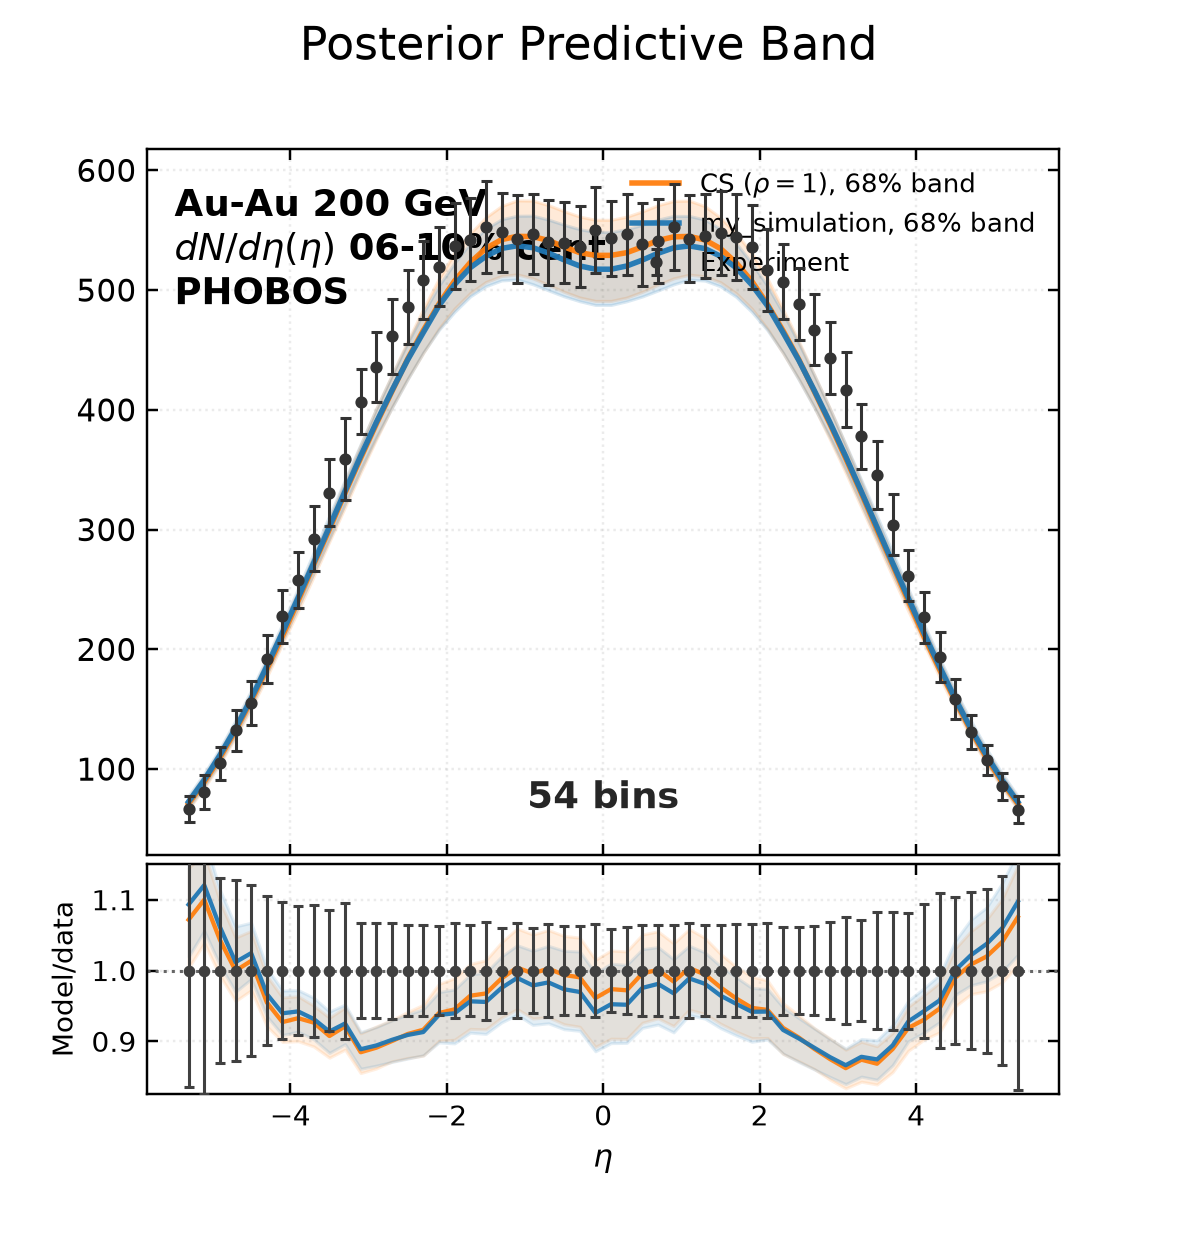

Values plotted in this chart, from the file beside it:
bin_low, bin_high, experiment, experimental_std, q16, median, q84, my_simulation_q16, my_simulation_median, my_simulation_q84
-5.4, -5.2, 66.55, 10.97, 66.82, 71.33, 76.19, 67.86, 72.76, 77.58
-5.2, -5.0, 81.14, 14.11, 84.32, 89.27, 94.6, 85.71, 90.94, 96.41
-5.0, -4.8, 105.1, 13.77, 104.3, 109.7, 115.4, 105.9, 111.6, 117.1
-4.8, -4.6, 132.4, 16.97, 126.7, 132.4, 138.6, 128.5, 134, 140.7
-4.6, -4.4, 155.1, 18.65, 150.8, 157.2, 163.8, 153.2, 158.9, 165.6
-4.4, -4.2, 192.1, 20.18, 177, 183.5, 190.7, 179.7, 185.8, 192.8
-4.2, -4.0, 227.8, 22.16, 204.9, 211.2, 219.2, 207.1, 214.1, 221.4
-4.0, -3.8, 257.9, 23.65, 232.2, 240.6, 248.6, 235.7, 243.1, 250.8
-3.8, -3.6, 292.3, 27.23, 261, 270.9, 277.9, 264, 272.3, 281.1
-3.6, -3.4, 330.8, 28.16, 290.1, 300.2, 308.8, 292.4, 302.3, 311.7
-3.4, -3.2, 358.9, 34.52, 318.8, 330.6, 340.2, 321.6, 332.1, 341.7
-3.2, -3.0, 406.7, 27.29, 347.8, 359.8, 370.7, 350.3, 361.5, 371.4
-3.0, -2.8, 435.7, 29.46, 375.5, 388.3, 401.4, 377.2, 389.6, 401
-2.8, -2.6, 461.4, 31.22, 402.3, 415.5, 429.3, 401.9, 416.3, 429
-2.6, -2.4, 485.9, 31.18, 425.9, 442.4, 457.6, 425.5, 441.7, 455.9
-2.4, -2.2, 508.7, 32.57, 447.6, 466.2, 484.2, 447.9, 464.6, 481
-2.2, -2.0, 519.5, 32.81, 467.9, 488.4, 509.8, 466.8, 487, 503.8
-2.0, -1.8, 537, 35.95, 484.6, 507.7, 531.3, 481.8, 504.6, 522.7
-1.8, -1.6, 542.2, 34.79, 497.5, 523, 547.3, 494.7, 518.7, 539.2
-1.6, -1.4, 552.7, 38.23, 506.8, 534.8, 560.8, 503.2, 528.2, 551.2
-1.4, -1.2, 548.2, 33.09, 511.8, 542.1, 570.2, 508.1, 534.8, 559.1
-1.2, -1.0, 542.6, 36.65, 513.2, 544.9, 574.9, 508.8, 537, 562.1
-1.0, -0.8, 546.9, 33.02, 509.8, 544.7, 574.7, 504.9, 535.4, 562.2
-0.8, -0.6, 540, 35.41, 504.4, 541.5, 570.9, 499.8, 531, 558.8
-0.6, -0.4, 539.5, 33.7, 498.6, 536.1, 565.9, 494.8, 525.2, 554.6
-0.4, -0.2, 536.3, 34, 493.8, 531.3, 561.4, 490.7, 520.2, 550.8
-0.2, 0.0, 550.3, 35.92, 491, 529, 558.7, 487.6, 517.5, 548.5
0.0, 0.2, 543.2, 31.6, 491, 529, 558.7, 487.6, 517.4, 548.6
0.2, 0.4, 546.5, 33.46, 493.8, 531.3, 561.3, 490.7, 520.1, 550.9
0.4, 0.6, 538.2, 34.44, 498.6, 536.1, 565.7, 494.7, 525.1, 554.5
0.6, 0.8, 540.9, 34.86, 504.4, 541.4, 570.9, 499.7, 530.7, 558.8
0.8, 1.0, 553.1, 35.9, 509.8, 544.5, 574.4, 504.8, 535.3, 562
1.0, 1.2, 542.9, 36.5, 512.9, 544.8, 574.7, 508.7, 536.9, 561.9
1.2, 1.4, 544.9, 35.13, 511.6, 541.9, 570, 507.9, 534.7, 558.9
1.4, 1.6, 547.6, 35.15, 506.5, 534.6, 560.5, 503.1, 528.2, 551
1.6, 1.8, 544.2, 35.99, 497.3, 522.8, 547.1, 494.4, 518.6, 539.1
1.8, 2.0, 535.6, 35.06, 484.4, 507.4, 531, 481.7, 504.4, 522.5
2.0, 2.2, 516.8, 34.48, 467.6, 488.1, 509.6, 466.5, 486.9, 503.4
2.2, 2.4, 507, 31.49, 447.2, 465.9, 483.7, 447.5, 464.4, 480.7
2.4, 2.6, 488.2, 30.1, 425.7, 442, 457.3, 425.2, 441.4, 455.5
2.6, 2.8, 466.9, 29.56, 401.9, 415.2, 428.9, 401.7, 415.9, 428.6
2.8, 3.0, 443.5, 30.21, 375.1, 388, 400.9, 376.8, 389.2, 400.5
3.0, 3.2, 416.9, 31.37, 347.5, 359.4, 370.3, 350.1, 361.2, 371
3.2, 3.4, 377.8, 27.03, 318.5, 330.2, 339.8, 321.2, 331.8, 341.3
3.4, 3.6, 345.3, 28.36, 289.8, 299.9, 308.4, 292.1, 302, 311.3
3.6, 3.8, 304.2, 25.36, 260.6, 270.5, 277.5, 263.6, 272.1, 280.9
3.8, 4.0, 261.5, 21.46, 231.9, 240.3, 248.2, 235.4, 242.7, 250.4
4.0, 4.2, 226.7, 21.46, 204.6, 210.9, 218.8, 206.8, 213.7, 221
4.2, 4.4, 193.6, 21.11, 176.8, 183.2, 190.3, 179.5, 185.5, 192.5
4.4, 4.6, 158.6, 16.52, 150.6, 157, 163.6, 153.2, 158.7, 165.3
4.6, 4.8, 130.9, 14.55, 126.6, 132.1, 138.2, 128.2, 133.8, 140.4
4.8, 5.0, 107.3, 12.42, 104.2, 109.4, 115.1, 105.7, 111.3, 116.9
5.0, 5.2, 85.62, 11.39, 84.2, 89.1, 94.31, 85.47, 90.76, 96.22
5.2, 5.4, 66.2, 11.18, 66.7, 71.2, 76.03, 67.67, 72.64, 77.39
